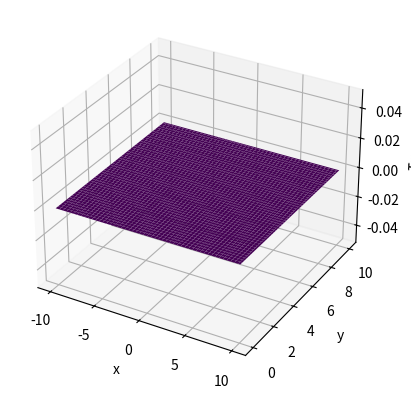

This figure's Python source:
import numpy as np
from scipy import integrate

def p(xi):
    return np.where((xi > -1) & (xi < 1), np.cos(xi), 0)

def integrand(alpha, xi, x, y, a, G):
    return (alpha*np.sin(alpha*(xi - x)) / (alpha)) * ((1 - np.exp(-2 * alpha * y)) / (1 + np.exp(-2 * alpha * a))) * np.exp(-alpha * (a - y)) * p(xi)

G = 79.3  #Steel
a = 10  

x = np.linspace(-a, a, 100)
y = np.linspace(0, a, 100)

integral_values = np.zeros((len(y), len(x)))

for i in range(len(x)):
    for j in range(len(y)):
        inner_integral = lambda alpha: integrand(alpha, x[i], x[i], y[j], a, G)
        xi_integral, _ = integrate.quad(inner_integral, 0, np.inf)
        integral_values[j, i] = xi_integral / np.pi

# Plotting the results
import matplotlib.pyplot as plt
X, Y = np.meshgrid(x, y)
fig = plt.figure()
ax = fig.add_subplot(111, projection='3d')
ax.plot_surface(X, Y, integral_values, cmap='viridis')
ax.set_xlabel('x')
ax.set_ylabel('y')
ax.set_zlabel(r'$\tau_{xz}$')
plt.show()